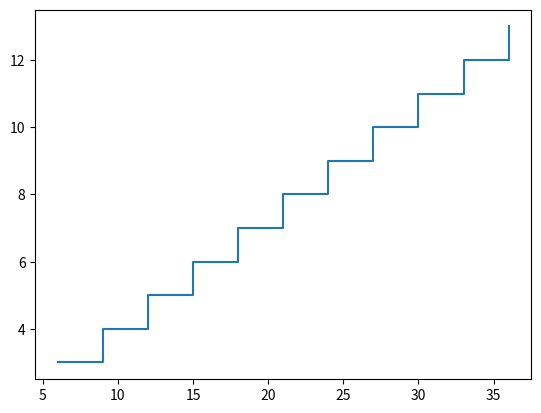

Recreate this plot in Python.
import matplotlib.pyplot as plt
n=11213
x=[6]
y=[3]
l=3
h=1
n=10
lastx=x[0]
lasty=y[0]
for i in range (n):
  x.append(lastx+l)
  y.append(lasty)
  lastx+=l
  x.append(lastx)
  y.append(lasty+h)
  lasty+=h
plt.plot(x,y)
plt.show()